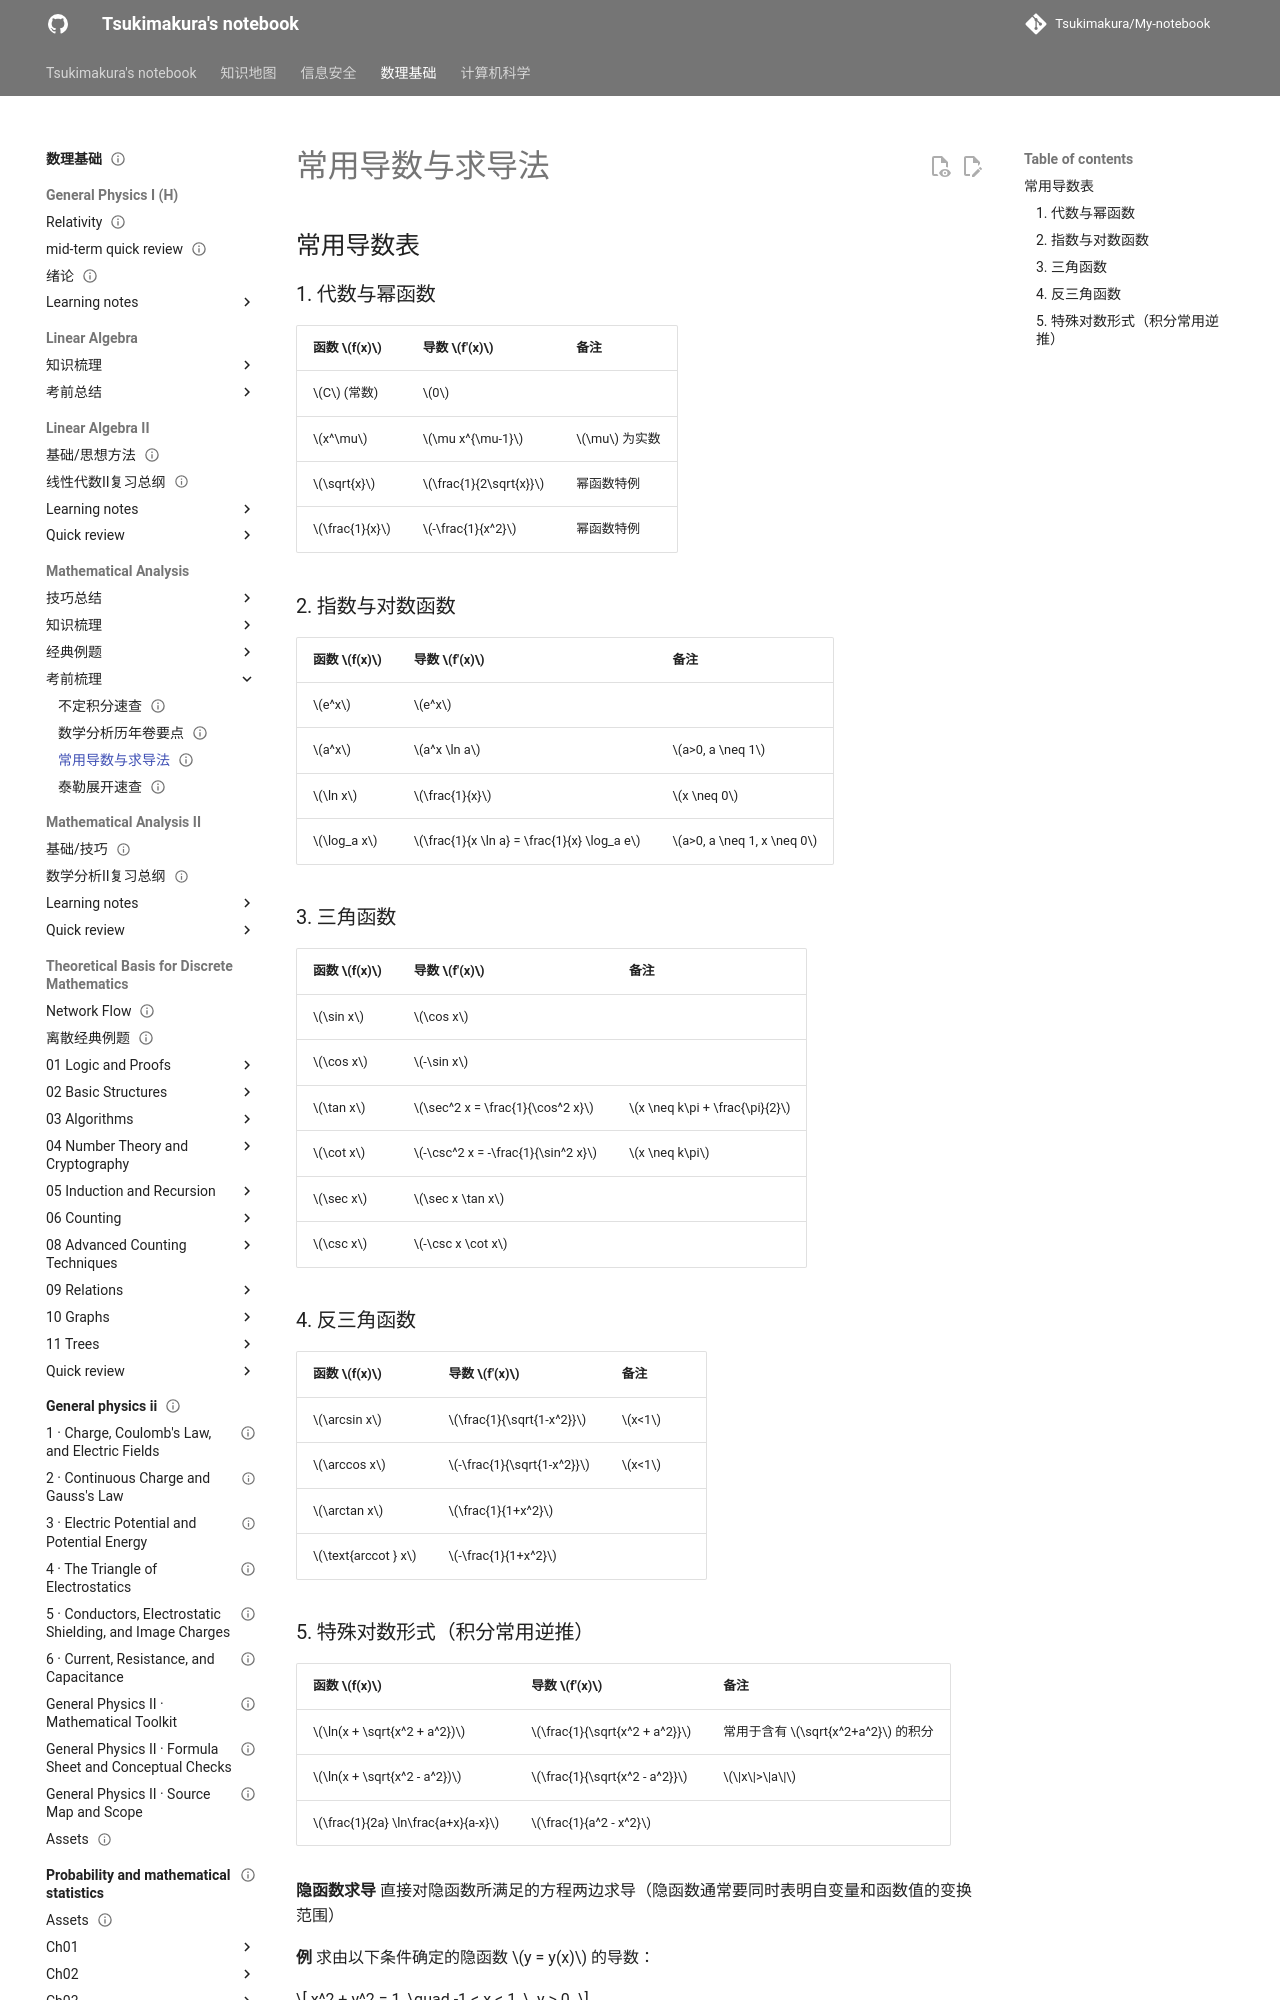

repository: Tsukimakura/My-notebook · page: 数理基础/Mathematical Analysis/考前梳理/导数表与求导方法/index.html · generator: mkdocs

---
title: "常用导数与求导法"
status: draft
tags: [math-physics]
created: null
updated: 2026-10-06
sources: []
---

# 常用导数与求导法

## 常用导数表

### 1. 代数与幂函数

| 函数 $f(x)$ | 导数 $f'(x)$ | 备注 |
| :--- | :--- | :--- |
| $C$ (常数) | $0$ | |
| $x^\mu$ | $\mu x^{\mu-1}$ | $\mu$ 为实数 |
| $\sqrt{x}$ | $\frac{1}{2\sqrt{x}}$ | 幂函数特例 |
| $\frac{1}{x}$ | $-\frac{1}{x^2}$ | 幂函数特例 |

### 2. 指数与对数函数

| 函数 $f(x)$  | 导数 $f'(x)$                                 | 备注                        |
| :--------- | :----------------------------------------- | :------------------------ |
| $e^x$      | $e^x$                                      |                           |
| $a^x$      | $a^x \ln a$                                | $a>0, a \neq 1$           |
| $\ln x$    | $\frac{1}{x}$                              | $x \neq 0$                |
| $\log_a x$ | $\frac{1}{x \ln a} = \frac{1}{x} \log_a e$ | $a>0, a \neq 1, x \neq 0$ |

### 3. 三角函数

| 函数 $f(x)$ | 导数 $f'(x)$                        | 备注                            |
| :-------- | :-------------------------------- | :---------------------------- |
| $\sin x$  | $\cos x$                          |                               |
| $\cos x$  | $-\sin x$                         |                               |
| $\tan x$  | $\sec^2 x = \frac{1}{\cos^2 x}$   | $x \neq k\pi + \frac{\pi}{2}$ |
| $\cot x$  | $-\csc^2 x = -\frac{1}{\sin^2 x}$ | $x \neq k\pi$                 |
| $\sec x$  | $\sec x \tan x$                   |                               |
| $\csc x$  | $-\csc x \cot x$                  |                               |

### 4. 反三角函数

| 函数 $f(x)$          | 导数 $f'(x)$                | 备注    |
| :----------------- | :------------------------ | :---- |
| $\arcsin x$        | $\frac{1}{\sqrt{1-x^2}}$  | $x<1$ |
| $\arccos x$        | $-\frac{1}{\sqrt{1-x^2}}$ | $x<1$ |
| $\arctan x$        | $\frac{1}{1+x^2}$         |       |
| $\text{arccot } x$ | $-\frac{1}{1+x^2}$        |       |
